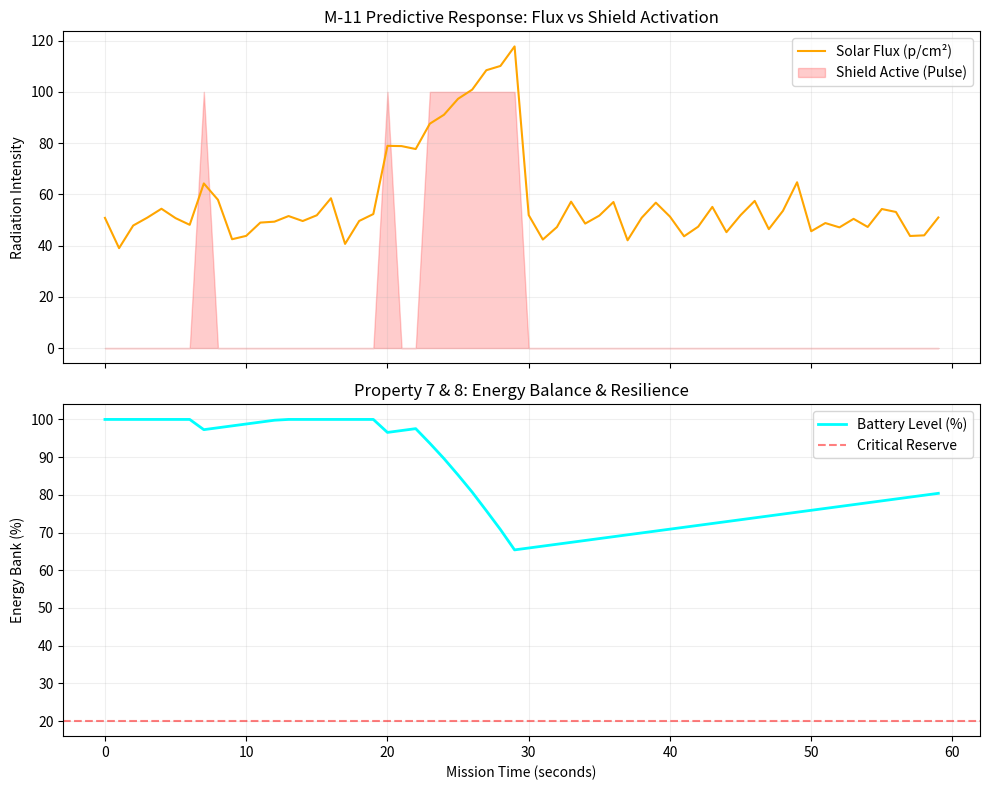

This figure's Python source:
import numpy as np
import matplotlib.pyplot as plt

class M11SmartShield:
    def __init__(self):
        self.energy_bank = 100.0  # Percentage
        self.solar_input = 0.5    # Constant recharge from panels
        self.history = {'energy': [], 'flux': [], 'threats': [], 'time': []}
        self.prev_flux = 50.0

    def analyze_threat(self, current_flux):
        """
        Property 4 (Comprehension): Delta-based prediction.
        Detects spikes before they reach critical levels.
        """
        delta = current_flux - self.prev_flux
        self.prev_flux = current_flux
        
        # Threat if flux is high OR if it's rising too fast (Predictive Logic)
        is_threat = (current_flux > 80) or (delta > 15)
        return is_threat, delta

    def run_simulation(self, duration=60):
        print("--- m-11 phase III: smart pulse shield active ---")
        
        for t in range(duration):
            # Simulate fluctuating solar environment
            flux = 50 + np.random.normal(0, 5)
            if t in range(20, 30): flux += (t - 15) * 5  # Simulated Solar Flare spike
            
            is_threat, delta = self.analyze_threat(flux)
            
            # Energy Logic (Property 7: Balance)
            cost = 0
            if is_threat:
                # Pulse cost scales with flux intensity
                cost = (flux / 20) 
                self.energy_bank -= cost
            
            # Property 11: Realization (Constant recharge)
            self.energy_bank = min(100.0, self.energy_bank + self.solar_input)
            
            # Record telemetry
            self.history['energy'].append(self.energy_bank)
            self.history['flux'].append(flux)
            self.history['threats'].append(100 if is_threat else 0)
            self.history['time'].append(t)

        self.plot_telemetry()

    def plot_telemetry(self):
        fig, (ax1, ax2) = plt.subplots(2, 1, figsize=(10, 8), sharex=True)
        
        # Plot 1: Solar Flux & Prediction Threshold
        ax1.plot(self.history['time'], self.history['flux'], color='orange', label='Solar Flux (p/cm²)')
        ax1.fill_between(self.history['time'], self.history['threats'], color='red', alpha=0.2, label='Shield Active (Pulse)')
        ax1.set_ylabel('Radiation Intensity')
        ax1.set_title('M-11 Predictive Response: Flux vs Shield Activation')
        ax1.legend()
        ax1.grid(True, alpha=0.2)

        # Plot 2: Energy Bank Management
        ax2.plot(self.history['time'], self.history['energy'], color='cyan', lw=2, label='Battery Level (%)')
        ax2.axhline(y=20, color='red', linestyle='--', alpha=0.5, label='Critical Reserve')
        ax2.set_ylabel('Energy Bank (%)')
        ax2.set_xlabel('Mission Time (seconds)')
        ax2.set_title('Property 7 & 8: Energy Balance & Resilience')
        ax2.legend()
        ax2.grid(True, alpha=0.2)

        plt.tight_layout()
        plt.show()

if __name__ == "__main__":
    m11 = M11SmartShield()
    m11.run_simulation()
